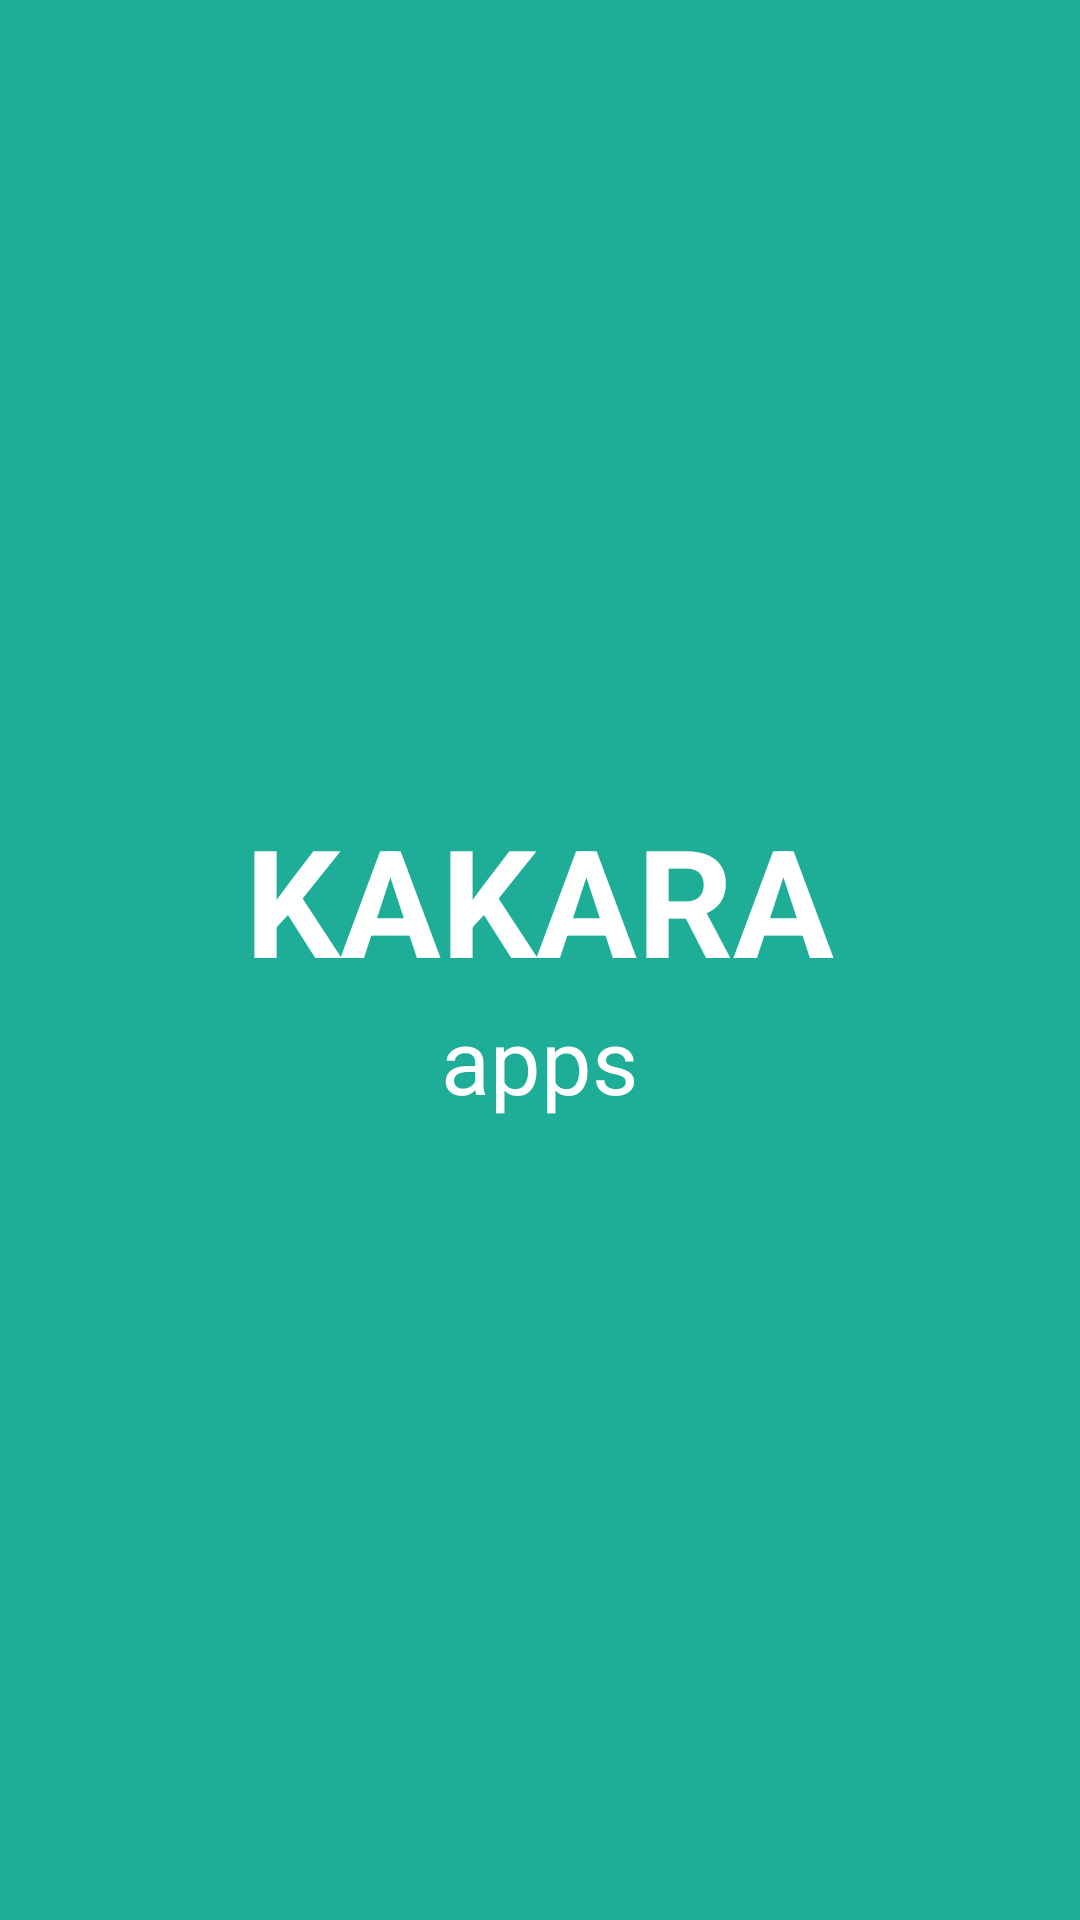

Write the Android layout XML for this screen, with the resource values it uses.
<!-- AndroidManifest.xml: application theme Theme.UTS_AKB10118012 -->
<!-- res/layout/activity_main.xml -->
<?xml version="1.0" encoding="utf-8"?>
<LinearLayout xmlns:android="http://schemas.android.com/apk/res/android"
    xmlns:app="http://schemas.android.com/apk/res-auto"
    xmlns:tools="http://schemas.android.com/tools"
    android:layout_width="match_parent"
    android:layout_height="match_parent"
    tools:context=".MainActivity"
    android:gravity="center"
    android:background="@color/splash_background"
    android:orientation="vertical">

    <TextView
        android:layout_width="wrap_content"
        android:layout_height="wrap_content"
        android:text="KAKARA"
        android:textSize="50dp"
        android:textStyle="bold"
        android:textColor="@color/white"/>
    <TextView
        android:layout_width="wrap_content"
        android:layout_height="wrap_content"
        android:text="apps"
        android:textSize="30dp"
        android:textColor="@color/white"/>

</LinearLayout>
<!-- resources referenced by this layout -->
<resources>
  <color name="splash_background">#1eae98</color>
  <color name="white">#FFFFFFFF</color>
  <style name="Theme.UTS_AKB10118012" parent="Theme.MaterialComponents.DayNight.NoActionBar">
          
          <item name="colorPrimary">@color/purple_500</item>
          <item name="colorPrimaryVariant">@color/purple_700</item>
          <item name="colorOnPrimary">@color/white</item>
          
          <item name="colorSecondary">@color/teal_200</item>
          <item name="colorSecondaryVariant">@color/teal_700</item>
          <item name="colorOnSecondary">@color/black</item>
          
          <item name="android:statusBarColor" tools:targetApi="l">@color/splash_background</item>
          
      </style>
  <color name="purple_500">#FF6200EE</color>
  <color name="purple_700">#FF3700B3</color>
  <color name="teal_200">#FF03DAC5</color>
  <color name="teal_700">#FF018786</color>
  <color name="black">#FF000000</color>
</resources>
